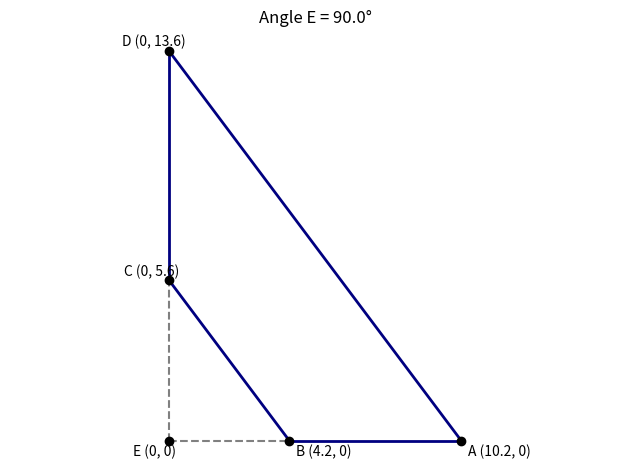

Write the Python code that produced this figure.
"""
Jim McCleery
September 1, 2026
Kailua-Kona, HI

https://mathnet.mit.edu/explorer.html?p=usa_2004_4ff424

Draw trapezoid ABCD and calculate the angle formed at E when sides AB and
CD are extended until they meet.
"""

from math import acos, degrees

import matplotlib.pyplot as plt


def angle_from_three_sides(side_1, side_2, opposite_side):
    """Return the angle between side_1 and side_2, measured in degrees.

    This is the Law of Cosines rearranged to solve for an angle.  The angle
    returned is opposite ``opposite_side``.
    """
    cosine_of_angle = (
        side_1**2 + side_2**2 - opposite_side**2
    ) / (2 * side_1 * side_2)

    # acos() returns radians, so degrees() converts the result to degrees.
    return degrees(acos(cosine_of_angle))


def draw_segment(point_1, point_2, **style):
    """Draw a line segment joining two points such as (x, y)."""
    x_values = [point_1[0], point_2[0]]
    y_values = [point_1[1], point_2[1]]
    plt.plot(x_values, y_values, **style)


# The parallel sides have lengths BC = 7 and AD = 17, so the small triangle
# EBC is 7/17 the size of the large triangle EAD.  Therefore:
#
#     EB / EA = EC / ED = 7 / 17
#
# Since AB = EA - EB = 6, EA = 6 * 17 / (17 - 7) = 10.2.
# Since CD = ED - EC = 8, ED = 8 * 17 / (17 - 7) = 13.6.
EA = 10.2
EB = 4.2
EC = 5.6
ED = 13.6
AD = 17

# Convenient coordinates put E at the origin, AB on the x-axis, and CD on
# the y-axis.  The calculated angle below confirms that these axes meet at
# the correct 90-degree angle.
E = (0, 0)
B = (EB, 0)
A = (EA, 0)
C = (0, EC)
D = (0, ED)

# In triangle EAD, angle E lies between sides EA and ED and is opposite AD.
angle_E = angle_from_three_sides(EA, ED, AD)

# Draw the four sides of the trapezoid.
for start, end in [(A, B), (B, C), (C, D), (D, A)]:
    draw_segment(start, end, color="navy", linewidth=2)

# Draw the extensions of AB and CD to their meeting point E as dashed lines.
draw_segment(E, B, color="gray", linestyle="--", linewidth=1.5)
draw_segment(E, C, color="gray", linestyle="--", linewidth=1.5)

# Mark and label each point.  The small offsets keep labels away from lines.
label_offsets = {
    "A": (0.25, -0.55),
    "B": (0.25, -0.55),
    "C": (-1.55, 0.15),
    "D": (-1.65, 0.15),
    "E": (-1.25, -0.55),
}

for name, point in {"A": A, "B": B, "C": C, "D": D, "E": E}.items():
    plt.scatter(*point, color="black", zorder=3)
    dx, dy = label_offsets[name]
    plt.text(
        point[0] + dx,
        point[1] + dy,
        f"{name} {point}",
        fontsize=10,
    )

plt.title(f"Angle E = {angle_E:.1f}°")
plt.axis("equal")  # Use the same scale on both axes so angles look correct.
plt.axis("off")
plt.tight_layout()
plt.show()
